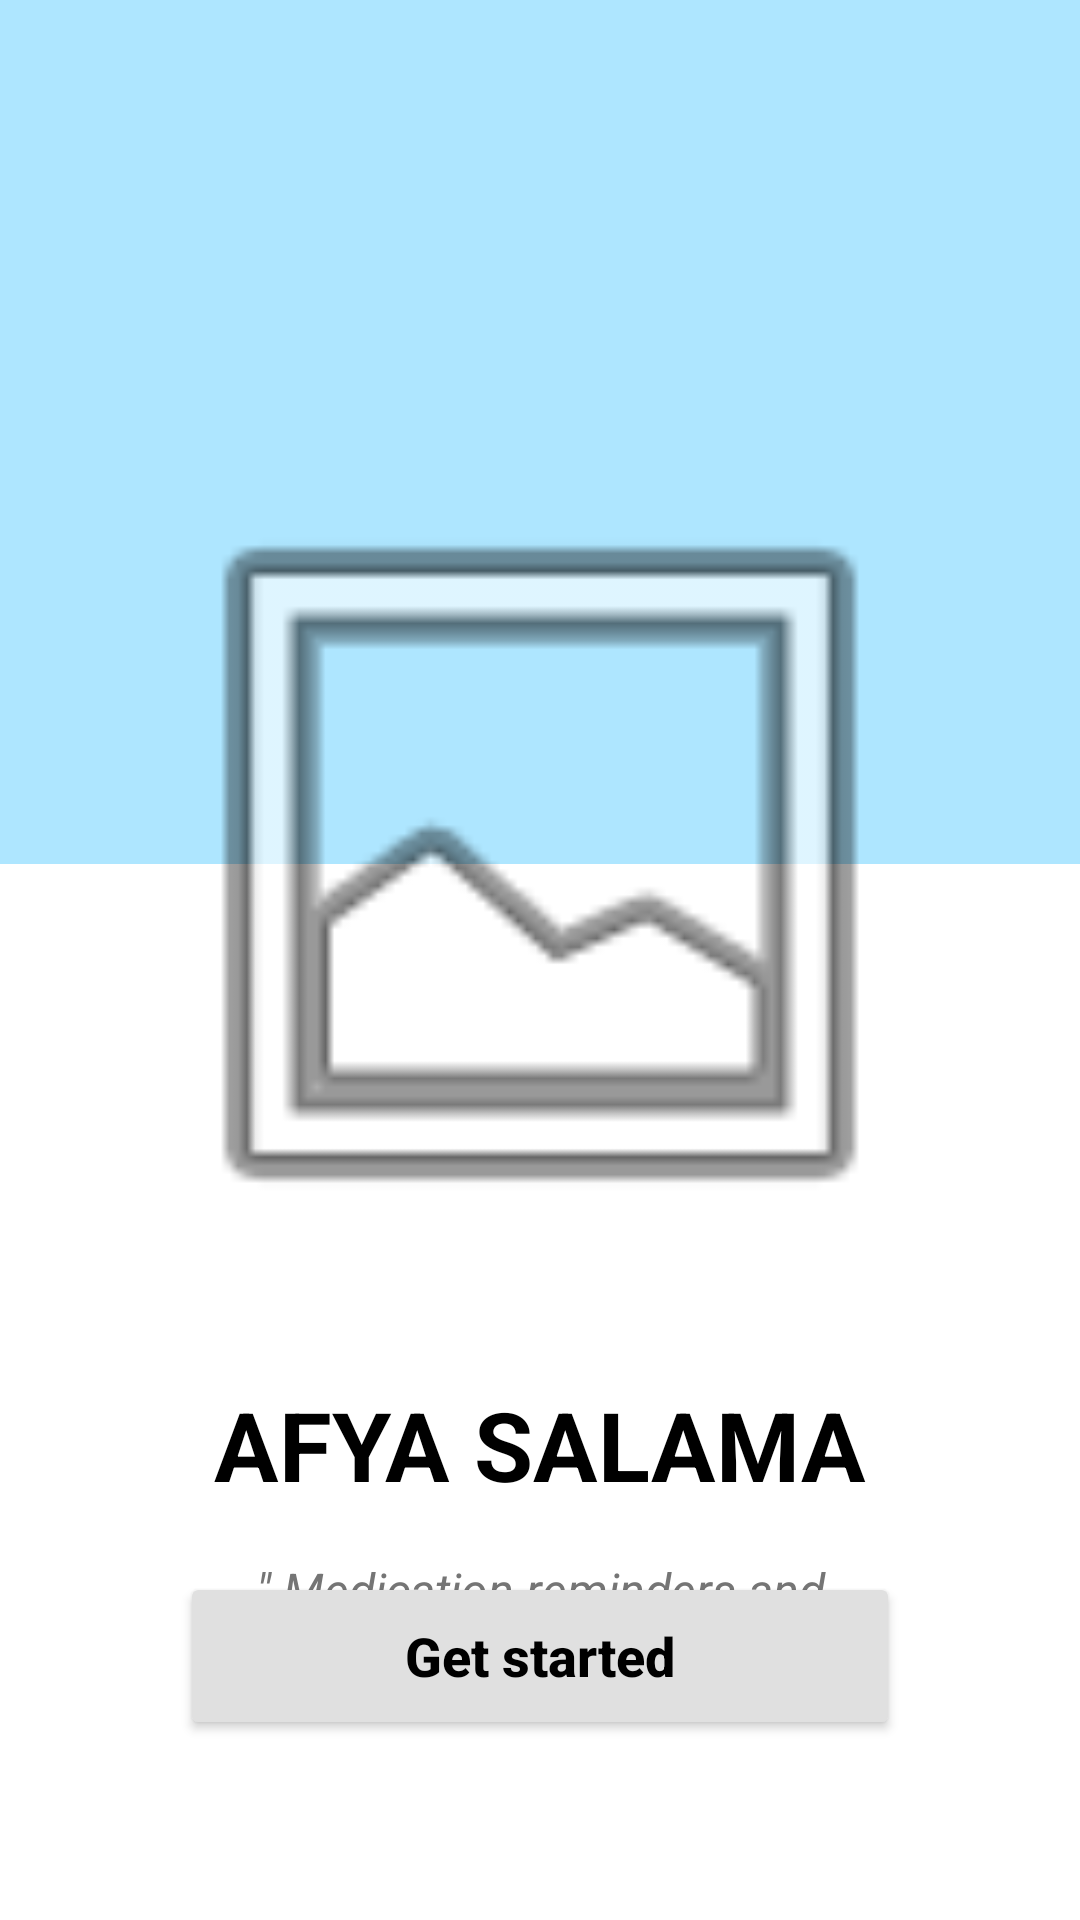

Reconstruct the res/layout file that produces this screen, plus the resources it refers to.
<!-- AndroidManifest.xml: application theme Theme.AfyaSalama -->
<!-- res/layout/activity_welcome.xml -->
<?xml version="1.0" encoding="utf-8"?>
<androidx.constraintlayout.widget.ConstraintLayout xmlns:android="http://schemas.android.com/apk/res/android"
    xmlns:app="http://schemas.android.com/apk/res-auto"
    android:layout_width="match_parent"
    android:layout_height="match_parent"
    android:background="@color/white">

    <View
        android:id="@+id/top_background"
        android:layout_width="match_parent"
        android:layout_height="0dp"
        android:background="@color/sky_blue"
        app:layout_constraintHeight_percent="0.45"
        app:layout_constraintTop_toTopOf="parent" />

    <ImageView
        android:id="@+id/welcome_image"
        android:layout_width="280dp"
        android:layout_height="280dp"
        android:src="@android:drawable/ic_menu_gallery"
        app:layout_constraintBottom_toBottomOf="@+id/top_background"
        app:layout_constraintEnd_toEndOf="parent"
        app:layout_constraintStart_toStartOf="parent"
        app:layout_constraintTop_toBottomOf="@+id/top_background" />

    <TextView
        android:id="@+id/tv_welcome_title"
        android:layout_width="wrap_content"
        android:layout_height="wrap_content"
        android:layout_marginTop="32dp"
        android:text="@string/welcome_title"
        android:textColor="@color/black"
        android:textSize="32sp"
        android:textStyle="bold"
        app:layout_constraintEnd_toEndOf="parent"
        app:layout_constraintStart_toStartOf="parent"
        app:layout_constraintTop_toBottomOf="@+id/welcome_image" />

    <TextView
        android:id="@+id/tv_welcome_subtitle"
        android:layout_width="0dp"
        android:layout_height="wrap_content"
        android:layout_marginHorizontal="40dp"
        android:layout_marginTop="16dp"
        android:gravity="center"
        android:text="@string/welcome_subtitle"
        android:textColor="@color/gray_text"
        android:textSize="16sp"
        android:textStyle="italic"
        app:layout_constraintEnd_toEndOf="parent"
        app:layout_constraintStart_toStartOf="parent"
        app:layout_constraintTop_toBottomOf="@+id/tv_welcome_title" />

    <Button
        android:id="@+id/btn_get_started"
        android:layout_width="match_parent"
        android:layout_height="56dp"
        android:layout_marginHorizontal="60dp"
        android:layout_marginBottom="60dp"
        android:backgroundTint="#E0E0E0"
        android:text="@string/get_started"
        android:textAllCaps="false"
        android:textColor="@color/black"
        android:textSize="18sp"
        android:textStyle="bold"
        app:layout_constraintBottom_toBottomOf="parent" />

</androidx.constraintlayout.widget.ConstraintLayout>
<!-- resources referenced by this layout -->
<resources>
  <color name="black">#FF000000</color>
  <color name="gray_text">#757575</color>
  <color name="sky_blue">#AEE6FF</color>
  <color name="white">#FFFFFFFF</color>
  <string name="get_started">Get started</string>
  <string name="welcome_subtitle">\" Medication reminders and\na perfect way to stay hydrated \"</string>
  <string name="welcome_title">AFYA SALAMA</string>
  <style name="Theme.AfyaSalama" parent="Base.Theme.AfyaSalama" />
  <style name="Base.Theme.AfyaSalama" parent="Theme.Material3.DayNight.NoActionBar">
          <item name="colorPrimary">@color/primary_blue</item>
          <item name="android:windowBackground">@color/white</item>
      </style>
  <color name="primary_blue">#00478F</color>
</resources>
